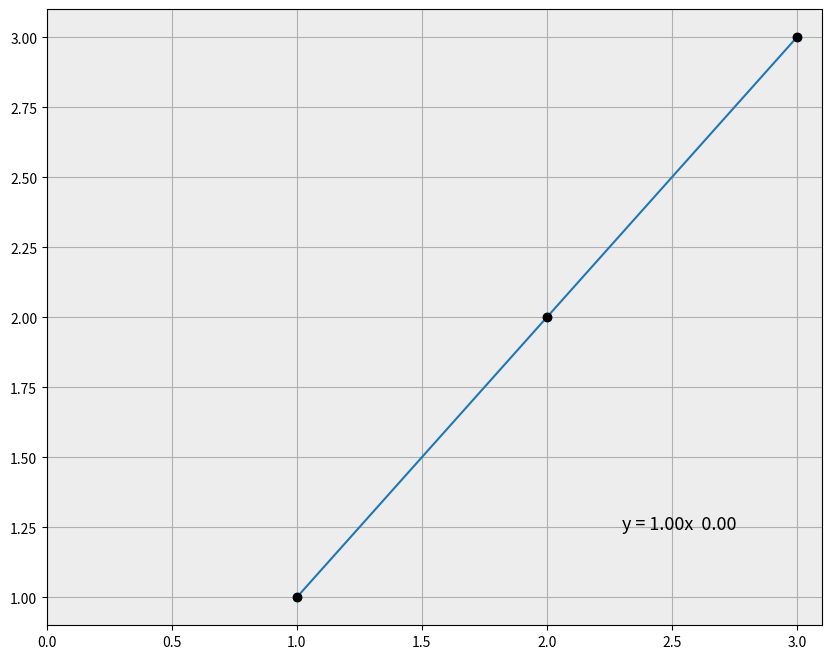

This chart was generated by the following Python code: (Note: this script raises an exception after producing the figure.)
import numpy as np 
import matplotlib.pyplot as plt 

def calculate_sums(x, y):
    sumx = sum(x)
    sumy = sum(y)
    sumx2 = sum([i**2 for i in x])
    sumxy = sum(i*j for i,j in zip(x,y))
    return sumx, sumy, sumx2, sumxy

def calculate_parameters(sumx, sumy, sumx2, sumxy, n):
    delta = n*sumx2 - sumx**2
    slope = (n*sumxy - sumx*sumy) / delta
    ordinate = (sumx2*sumy - sumx*sumxy) / delta
    return slope, ordinate, delta

def calculate_errors(x, y, slope, ordinate, delta, n):
    riza = sum((y[i] - ordinate - slope*x[i])**2 for i in range(n))
    uncertainty = np.sqrt(1/(n-2)*riza)
    slopeerr = np.sqrt(uncertainty**2*n/delta)
    ordinateerr = np.sqrt(uncertainty**2*sumx2/delta)
    return uncertainty, slopeerr, ordinateerr

def plot_graph(x, y, slope, ordinate, yerr,save_path):
    plt.figure(figsize=(10,8))
    plt.gca().set_facecolor('0.93')
    plt.grid(True)
    plt.errorbar(x, y, yerr=yerr, fmt='o', color='black',elinewidth=0.7,label='error=+-%f'%yerr)
    plt.scatter(x, y,label='data')
    plt.plot(x, [slope*x_i + ordinate for x_i in x])
    plt.xlim(left=0)
    plt.fill_between(xvals,[(slope+slopeerr)*x + (ordinate+ordinateerr) for x in xvals],[(slope-slopeerr)*x + (ordinate-ordinateerr) for x in xvals],label='slope & ordinate error')
    equation = f"y = {slope:.2f}x  {ordinate:.2f}"
    plt.text(0.89, 0.15, equation, transform=plt.gca().transAxes, fontsize=13, verticalalignment='bottom',horizontalalignment='right')

    plt.savefig(f'{save_path}',dpi=300)

xvals = [1,2,3]
yvals = [1,2,3]
n = len(xvals)

sumx, sumy, sumx2, sumxy = calculate_sums(xvals, yvals)
slope, ordinate, delta = calculate_parameters(sumx, sumy, sumx2, sumxy, n)
uncertainty, slopeerr, ordinateerr = calculate_errors(xvals, yvals, slope, ordinate, delta, n)


print('klisi =', slope, '+-', slopeerr)
print('tetagmeni =', ordinate, '+-', ordinateerr)
print('sigma =', uncertainty)

plot_graph(xvals, yvals, slope, ordinate, uncertainty,'/2024uni/Lab02/grafiki1.png')